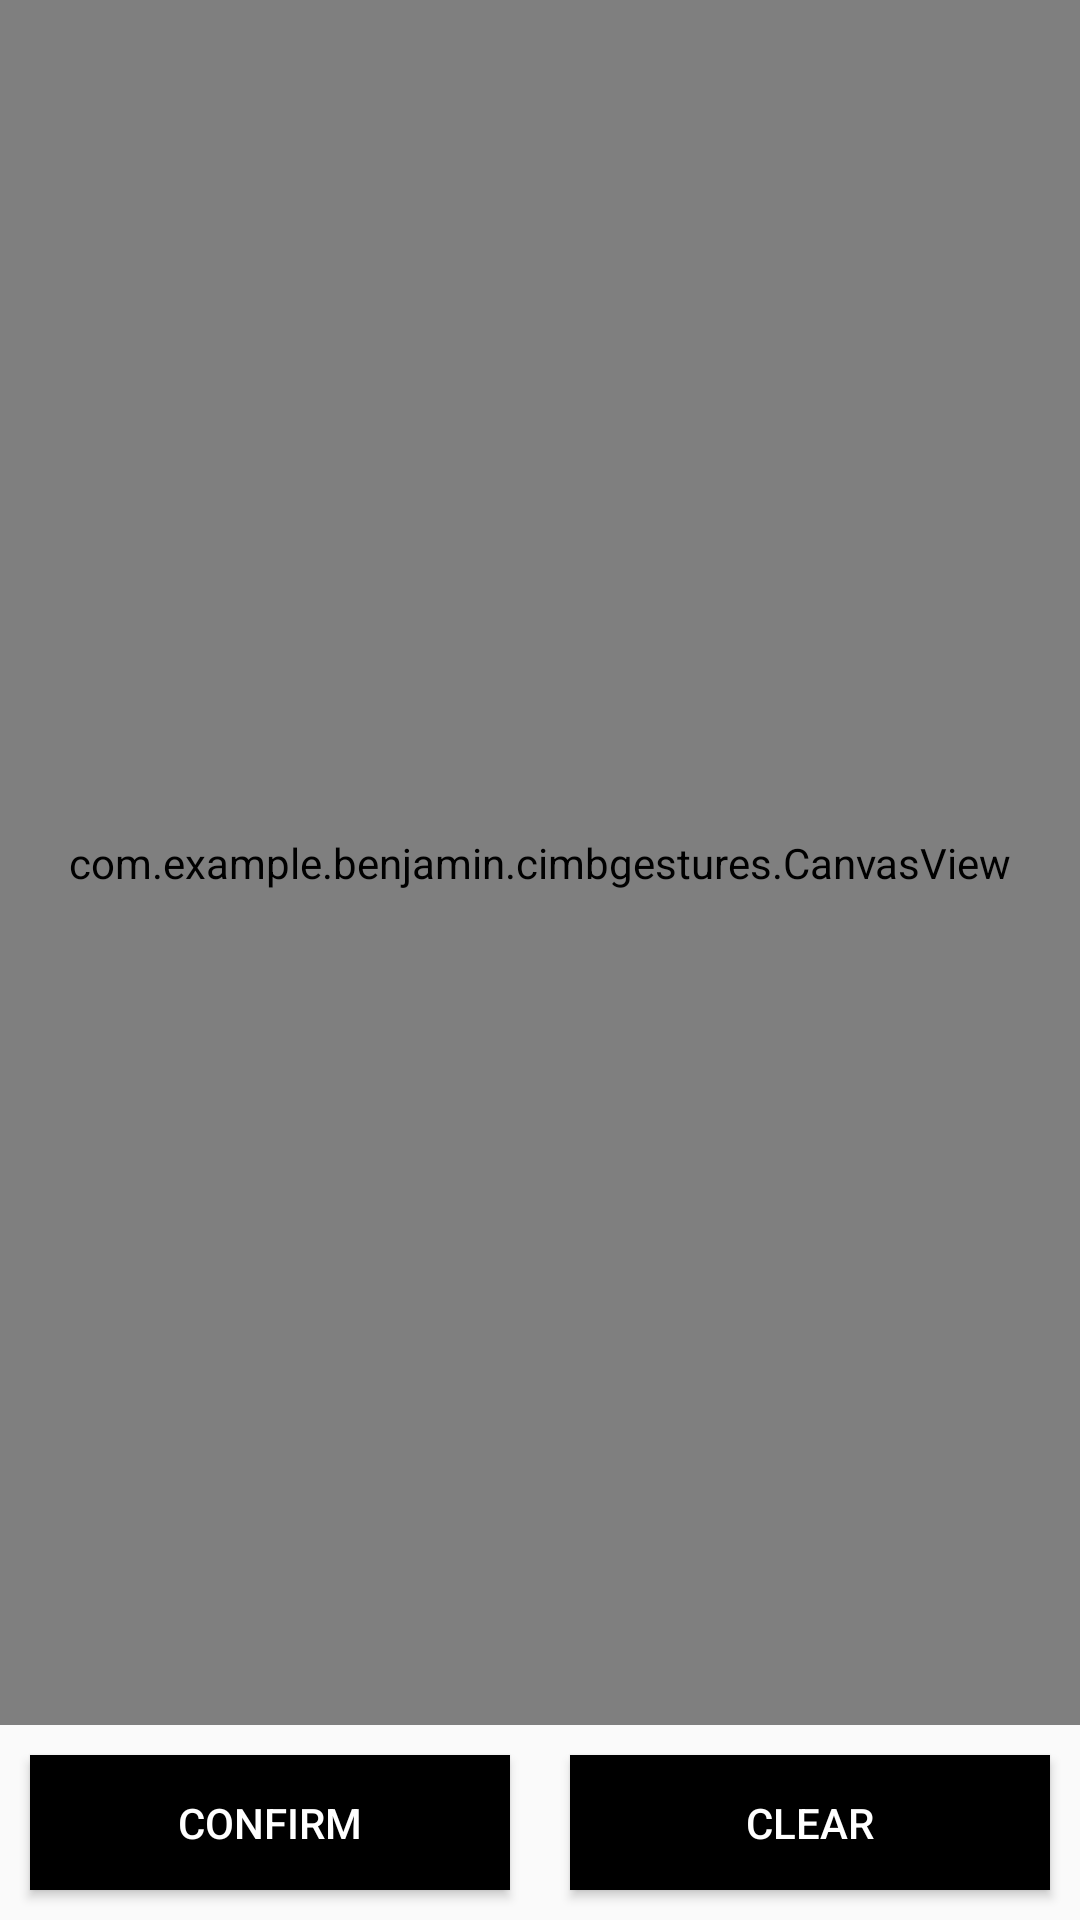

The Android layout XML behind this screen, and the referenced resources:
<!-- AndroidManifest.xml: application theme AppTheme -->
<!-- res/layout/register_gesture.xml -->
<?xml version="1.0" encoding="utf-8"?>
<RelativeLayout xmlns:android="http://schemas.android.com/apk/res/android"
    xmlns:tools="http://schemas.android.com/tools"
    android:layout_width="match_parent"
    android:layout_height="match_parent"
    android:layout_alignParentBottom="true"
    android:background="@drawable/setpassword"
    tools:context=".RegisterGesture"
    android:orientation="vertical">

    <com.example.benjamin.cimbgestures.CanvasView
        android:layout_width="match_parent"
        android:layout_height="match_parent"
        android:layout_alignParentTop="true"
        android:layout_centerHorizontal="true"
        android:layout_above="@id/linearLay"


        android:id="@+id/canvas"/>


    <LinearLayout
        android:layout_width="match_parent"
        android:layout_height="wrap_content"
        android:id="@+id/linearLay"
        android:orientation="horizontal"
        android:layout_alignParentBottom="true">


        <Button
            android:id="@+id/confirmButton"
            android:background="#000000"
            android:text="Confirm"
            android:textColor="#FFFFFF"
            android:onClick="clearCanvas"



            android:layout_width="0dp"
            android:layout_weight="0.5"
            android:layout_alignParentTop="false"
            android:layout_height="45dp"
            android:layout_margin="10dp"


            />

        <Button
            android:id="@+id/clearButton"
            android:background="#000000"
            android:onClick="clearCanvas"
            android:text="Clear"
            android:textColor="#FFFFFF"


            android:layout_width="0dp"
            android:layout_weight="0.5"
            android:layout_alignParentTop="false"
            android:layout_height="45dp"
            android:layout_margin="10dp"
            />



    </LinearLayout>




</RelativeLayout>
<!-- resources referenced by this layout -->
<resources>
  <style name="AppTheme" parent="Theme.AppCompat.Light.NoActionBar">
  
          
          <item name="colorPrimary">@color/colorPrimary</item>
          <item name="colorPrimaryDark">@color/colorPrimaryDark</item>
          <item name="colorAccent">@color/colorAccent</item>
      </style>
  <!-- not gathered from this repository: default colours our renderer supplied (Android Studio template values) -->
  <color name="colorPrimary">#FF6200EE</color>
  <color name="colorPrimaryDark">#FF3700B3</color>
  <color name="colorAccent">#FF03DAC5</color>
</resources>
